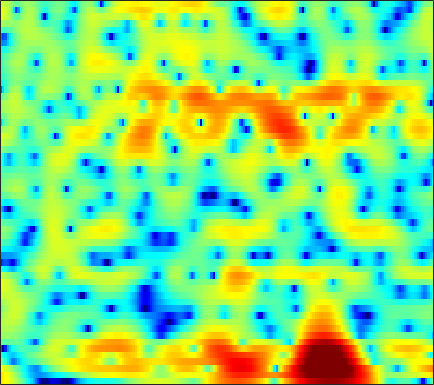

The data file committed next to this chart (first rows):
7.0896, 6.6833, 6.0701, 5.3752, 4.7947, 3.9493, 3.0127, 2.2475, 1.1296, -0.10857, -1.4814, -2.5986, -4.2577, -6.1459, -7.7478, -10.207, -13.144, -15.82, -20.672, -29.272, -34.124, -26.562, -22.456, -20.69
7.544, 6.951, 6.077, 5.107, 4.315, 3.175, 1.934, 0.9349, -0.4873, -2.011, -3.613, -4.854, -6.5, -8.088, -9.187, -10.4, -11.23, -11.54, -11.54, -11.15, -10.5, -9.903, -9.05, -8.229
5.929, 5.14, 4.04, 2.892, 2.029, 0.8801, -0.2555, -1.106, -2.263, -3.459, -4.731, -5.767, -7.266, -8.904, -10.15, -11.53, -11.88, -11.31, -9.721, -7.867, -6.071, -4.839, -3.362, -2.038
-0.09347, -1.637, -4.076, -7.022, -9.507, -12.39, -12.51, -11, -8.834, -7.125, -5.823, -5.07, -4.263, -3.602, -3.162, -2.594, -2.024, -1.569, -0.9424, -0.2775, 0.4101, 0.9168, 1.54, 2.125
-3.594, -4.794, -6.33, -7.632, -8.334, -8.734, -8.402, -7.737, -6.612, -5.392, -4.27, -3.513, -2.613, -1.809, -1.257, -0.5591, 0.08886, 0.5527, 1.127, 1.662, 2.184, 2.534, 2.914, 3.179
-13.98, -23.71, -16.68, -10.71, -8.294, -6.176, -4.783, -4.018, -3.289, -2.848, -2.641, -2.622, -2.742, -2.932, -3.009, -2.864, -2.323, -1.645, -0.5307, 0.6338, 1.73, 2.447, 3.222, 3.788
-1.306, -1.671, -1.861, -1.768, -1.601, -1.362, -1.214, -1.195, -1.362, -1.781, -2.52, -3.347, -4.932, -7.305, -9.858, -14.4, -14.39, -10.54, -6.301, -3.287, -1.084, 0.1905, 1.497, 2.466
1.298, 1.182, 1.03, 0.8851, 0.767, 0.5822, 0.3501, 0.1328, -0.2349, -0.6868, -1.222, -1.664, -2.276, -2.863, -3.227, -3.506, -3.475, -3.253, -2.762, -2.1, -1.355, -0.791, -0.0772, 0.5588
1.974, 2.022, 2.044, 2.008, 1.936, 1.772, 1.527, 1.287, 0.8942, 0.4198, -0.1305, -0.5756, -1.2, -1.822, -2.261, -2.764, -3.11, -3.228, -3.179, -2.92, -2.496, -2.108, -1.54, -0.9634
2.129, 2.424, 2.739, 2.949, 3.028, 3.017, 2.861, 2.641, 2.206, 1.592, 0.7864, 0.04747, -1.129, -2.547, -3.784, -5.657, -7.605, -8.733, -9.095, -8.036, -6.402, -5.185, -3.751, -2.574
0.5192, 1.371, 2.308, 2.996, 3.36, 3.645, 3.701, 3.595, 3.258, 2.686, 1.865, 1.066, -0.2706, -1.969, -3.529, -6.121, -9.325, -11.67, -12.39, -10.18, -7.772, -6.302, -4.772, -3.625
-1.367, 0.06281, 1.494, 2.512, 3.056, 3.522, 3.732, 3.738, 3.559, 3.182, 2.624, 2.086, 1.232, 0.2516, -0.5312, -1.59, -2.62, -3.293, -3.988, -4.459, -4.779, -4.976, -5.216, -5.455
0.7541, 1.473, 2.267, 2.865, 3.186, 3.443, 3.525, 3.481, 3.294, 2.981, 2.554, 2.176, 1.592, 0.9317, 0.4016, -0.3291, -1.116, -1.748, -2.668, -3.69, -4.892, -5.982, -7.815, -10.22
3.09, 3.248, 3.396, 3.446, 3.41, 3.268, 3.022, 2.776, 2.38, 1.925, 1.439, 1.079, 0.6115, 0.1574, -0.1926, -0.6587, -1.149, -1.571, -2.254, -3.105, -4.164, -5.135, -6.687, -8.535
4.589, 4.416, 4.121, 3.732, 3.371, 2.805, 2.114, 1.519, 0.6356, -0.309, -1.222, -1.797, -2.283, -2.368, -2.244, -1.972, -1.694, -1.551, -1.5, -1.663, -2.018, -2.37, -2.941, -3.579
5.112, 4.704, 4.101, 3.429, 2.873, 2.016, 0.9855, 0.04639, -1.537, -3.676, -6.742, -9.941, -13.71, -10.44, -7.137, -4.007, -1.98, -0.9542, -0.06256, 0.3851, 0.4601, 0.3008, -0.1335, -0.7445
3.203, 2.591, 1.787, 1.028, 0.4828, -0.2139, -0.835, -1.306, -2.023, -2.92, -3.983, -4.742, -5.048, -3.892, -2.524, -0.6247, 1.004, 1.938, 2.768, 3.178, 3.155, 2.835, 1.98, 0.5659
-4.825, -5.45, -6.44, -7.804, -8.925, -9.902, -9.324, -8.071, -6.219, -4.628, -3.274, -2.388, -1.325, -0.2523, 0.5882, 1.603, 2.501, 3.085, 3.65, 3.933, 3.924, 3.705, 3.095, 2.078
-17.11, -14.87, -14.08, -15.06, -16.83, -19.72, -17.78, -14.38, -10.64, -7.896, -5.839, -4.566, -3.066, -1.823, -0.9854, 0.05658, 0.9509, 1.518, 2.159, 2.634, 2.935, 3.051, 3.059, 2.942
-11.29, -11.17, -10.98, -10.88, -10.86, -10.74, -10.26, -9.72, -8.824, -7.801, -6.718, -5.936, -4.858, -3.735, -2.934, -1.886, -0.8654, -0.1582, 0.6974, 1.456, 2.086, 2.471, 2.882, 3.192
-5.722, -6.003, -6.358, -6.718, -6.997, -7.353, -7.736, -8.013, -8.348, -8.606, -8.626, -8.395, -7.785, -6.76, -5.777, -4.379, -2.974, -1.94, -0.6682, 0.4566, 1.439, 2.067, 2.774, 3.317
-2.032, -2.37, -2.929, -3.614, -4.217, -5.19, -6.445, -7.588, -9.459, -11.93, -15.1, -17.15, -16.47, -13.19, -10.72, -7.835, -5.439, -3.871, -1.975, -0.353, 1.02, 1.893, 2.842, 3.545
0.4824, 0.1528, -0.4224, -1.168, -1.852, -2.999, -4.402, -5.712, -7.853, -10.52, -13.62, -15.46, -15.93, -14.14, -12.49, -10.16, -7.561, -5.584, -3.128, -0.9323, 0.8782, 1.996, 3.145, 3.936
1.17, 0.9055, 0.4594, -0.1154, -0.6371, -1.429, -2.389, -3.217, -4.504, -5.928, -7.595, -8.978, -11.19, -14.75, -19.07, -21.81, -12.59, -8.222, -4.094, -1.137, 1.073, 2.341, 3.572, 4.337
-1.284, -1.57, -1.975, -2.338, -2.569, -2.817, -3.079, -3.286, -3.659, -4.144, -4.825, -5.456, -6.321, -7.33, -7.691, -7.326, -5.706, -4.09, -1.935, 0.006196, 1.584, 2.53, 3.478, 4.078
-6.055, -6.953, -8.16, -8.809, -8.591, -7.638, -6.411, -5.564, -4.656, -4.048, -3.597, -3.386, -3.133, -2.854, -2.602, -2.057, -1.351, -0.6965, 0.2352, 1.165, 2.022, 2.564, 3.142, 3.529
-9.141, -11.24, -16.09, -27.7, -20.24, -12.61, -8.626, -6.69, -4.872, -3.605, -2.729, -2.223, -1.748, -1.292, -0.9868, -0.5508, -0.05119, 0.3512, 0.9548, 1.552, 2.123, 2.503, 2.91, 3.167
-6.119, -6.467, -6.882, -6.914, -6.481, -5.442, -4.188, -3.309, -2.33, -1.6, -1.158, -0.9732, -0.8656, -0.9113, -0.9127, -0.8732, -0.6234, -0.2903, 0.3149, 1.039, 1.732, 2.197, 2.667, 2.94
-2.513, -1.978, -1.38, -0.848, -0.4697, 0.03584, 0.4834, 0.7453, 0.9649, 0.951, 0.6859, 0.2523, -0.5751, -1.891, -3.09, -4.747, -5.465, -4.737, -2.798, -0.7787, 0.8395, 1.74, 2.526, 2.906
-1.001, -0.1897, 0.6623, 1.33, 1.706, 2.088, 2.311, 2.378, 2.298, 1.97, 1.377, 0.6763, -0.6622, -2.643, -4.792, -8.879, -12.54, -9.91, -5.206, -2.007, 0.124, 1.197, 2.091, 2.438
-1.358, -0.7329, -0.05219, 0.4712, 0.7833, 1.072, 1.236, 1.273, 1.186, 0.9642, 0.5528, 0.1613, -0.5414, -1.27, -1.844, -2.406, -2.565, -2.295, -1.567, -0.6086, 0.2965, 0.8746, 1.43, 1.657
-1.83, -1.574, -1.281, -1.04, -0.8668, -0.6656, -0.4999, -0.426, -0.394, -0.4502, -0.6088, -0.7655, -1.009, -1.252, -1.374, -1.415, -1.271, -1.041, -0.5718, -0.01491, 0.5701, 0.9795, 1.43, 1.745
-2.401, -2.708, -3.063, -3.234, -3.198, -2.938, -2.535, -2.256, -1.959, -1.846, -1.894, -2.059, -2.319, -2.664, -2.818, -2.84, -2.509, -2.078, -1.275, -0.3764, 0.536, 1.163, 1.865, 2.438
-3.513, -5.17, -7.824, -9.781, -9.479, -7.403, -5.404, -4.262, -3.3, -2.919, -3.027, -3.483, -4.472, -5.995, -7.332, -8.697, -8.093, -6.418, -3.937, -1.743, 0.02508, 1.115, 2.277, 3.152
-2.503, -4.589, -8.155, -11.32, -10.83, -7.815, -5.428, -4.189, -3.273, -2.945, -3.23, -3.772, -5.172, -7.375, -9.9, -13.93, -12.61, -9.004, -5.108, -2.362, -0.3531, 0.7997, 2.024, 2.938
1.025, 0.1861, -0.8776, -1.655, -1.974, -2.086, -1.989, -1.955, -1.96, -2.136, -2.479, -2.783, -3.37, -3.871, -4.2, -4.268, -3.9, -3.294, -2.278, -1.224, -0.312, 0.2411, 0.8226, 1.286
3.562, 3.054, 2.408, 1.789, 1.362, 0.7782, 0.174, -0.3388, -1.035, -1.773, -2.364, -2.73, -2.83, -2.697, -2.401, -1.938, -1.412, -1.014, -0.5848, -0.3099, -0.2937, -0.4501, -0.9454, -1.669
4.343, 4.039, 3.697, 3.31, 2.923, 2.247, 1.259, 0.3364, -1.334, -3.499, -5.944, -7.31, -6.792, -4.752, -3.176, -1.522, -0.3012, 0.2836, 0.7403, 0.7619, 0.3557, -0.3049, -1.787, -4.441
0.6206, 1.077, 1.76, 2.252, 2.377, 2.186, 1.526, 0.6503, -1.136, -3.753, -7.533, -10.5, -9.068, -5.284, -3.139, -1.054, 0.2202, 0.8369, 1.25, 1.287, 0.9966, 0.5458, -0.264, -1.229
-9.08, -4.671, -1.5, 0.2897, 1.091, 1.634, 1.707, 1.461, 0.8868, 0.1689, -0.5034, -0.8948, -0.8931, -0.6326, -0.2845, 0.1829, 0.4631, 0.5786, 0.5323, 0.3281, 0.02652, -0.2211, -0.5726, -0.756
-2.02, -1.221, -0.04808, 0.9673, 1.569, 2.087, 2.333, 2.374, 2.287, 2.058, 1.764, 1.594, 1.312, 1.047, 0.8817, 0.5342, 0.102, -0.3324, -1.098, -2.004, -2.979, -3.549, -3.995, -3.919
1.058, 1.327, 1.773, 2.259, 2.57, 2.868, 3.008, 3.033, 2.912, 2.65, 2.29, 2.011, 1.537, 1.115, 0.7308, 0.1425, -0.6052, -1.4, -2.828, -4.94, -8.171, -11.74, -15.83, -12.05
1.061, 1.417, 2.011, 2.595, 2.952, 3.299, 3.424, 3.331, 2.974, 2.393, 1.654, 0.9848, 0.2787, -0.2203, -0.4589, -0.5773, -0.8107, -1.155, -1.937, -3.234, -5.079, -6.606, -7.763, -7.018
-2.732, -1.568, 0.1459, 1.589, 2.423, 3.151, 3.406, 3.255, 2.609, 1.373, -0.5585, -2.569, -5.519, -6.88, -5.435, -2.94, -1.092, -0.1565, 0.5269, 0.7581, 0.7383, 0.6178, 0.5032, 0.4279
-13.6, -7.962, -3.74, -1.119, 0.2124, 1.311, 1.78, 1.777, 1.257, 0.1017, -1.824, -3.809, -6.956, -8.241, -6.512, -3.525, -1.244, -0.01205, 1.156, 1.917, 2.385, 2.591, 2.688, 2.631
-6.412, -5.326, -3.706, -2.211, -1.292, -0.405, 0.1146, 0.268, 0.1651, -0.2403, -0.8459, -1.313, -1.832, -2.029, -1.871, -1.389, -0.7099, -0.1677, 0.5207, 1.115, 1.574, 1.835, 2.047, 2.108
-4.377, -3.657, -2.671, -1.731, -1.122, -0.4496, 0.01365, 0.1966, 0.2583, 0.129, -0.1349, -0.3875, -0.7587, -1.045, -1.183, -1.221, -1.054, -0.8031, -0.3469, 0.1893, 0.7266, 1.078, 1.457, 1.683
-3.893, -2.906, -1.729, -0.734, -0.1173, 0.5374, 0.971, 1.152, 1.201, 1.026, 0.6203, 0.1552, -0.6253, -1.558, -2.306, -3.127, -3.444, -3.2, -2.321, -1.164, -0.04448, 0.6722, 1.404, 1.869
-3.784, -2.496, -1.079, 0.04081, 0.7251, 1.439, 1.918, 2.125, 2.172, 1.943, 1.383, 0.6751, -0.6615, -2.704, -4.946, -9.687, -16.89, -12.99, -6.613, -2.938, -0.5963, 0.6247, 1.733, 2.376
-4.047, -3.108, -1.964, -0.9363, -0.2395, 0.5525, 1.173, 1.517, 1.757, 1.727, 1.399, 0.9453, 0.01994, -1.313, -2.56, -4.261, -5.204, -4.81, -3.232, -1.437, 0.07192, 0.9333, 1.745, 2.199
-5.885, -5.524, -4.789, -3.765, -2.913, -1.787, -0.7705, -0.1405, 0.5061, 0.9063, 1.067, 1.062, 0.8622, 0.5417, 0.2743, -0.02101, -0.1493, -0.08962, 0.1879, 0.5937, 1.017, 1.29, 1.539, 1.621
-10.79, -11.85, -11.11, -8.508, -6.473, -4.149, -2.333, -1.277, -0.1683, 0.6334, 1.177, 1.43, 1.628, 1.704, 1.712, 1.672, 1.629, 1.601, 1.586, 1.581, 1.552, 1.508, 1.39, 1.185
-11.98, -15.11, -14.01, -9.375, -6.668, -3.977, -2.033, -0.9031, 0.2596, 1.121, 1.738, 2.058, 2.352, 2.487, 2.502, 2.439, 2.305, 2.172, 1.959, 1.726, 1.476, 1.264, 0.9427, 0.5498
-3.018, -3.306, -3.216, -2.625, -1.98, -1.046, -0.1554, 0.4698, 1.179, 1.767, 2.223, 2.489, 2.68, 2.7, 2.598, 2.336, 1.932, 1.572, 1.055, 0.5627, 0.1606, -0.08808, -0.3842, -0.7267
1.825, 1.595, 1.324, 1.091, 0.962, 0.8428, 0.845, 0.9376, 1.224, 1.636, 2.069, 2.334, 2.505, 2.434, 2.191, 1.564, 0.6007, -0.3335, -1.722, -2.988, -3.658, -3.606, -3.103, -2.581
4.71, 4.326, 3.596, 2.604, 1.66, 0.1903, -1.274, -1.984, -1.745, -0.5171, 0.8356, 1.604, 2.262, 2.392, 2.138, 1.271, -0.2812, -2.045, -5.61, -12.2, -21.42, -11.98, -6.419, -3.635
5.217, 4.799, 3.896, 2.486, 0.958, -2.078, -7.487, -16.06, -11.29, -4.264, -0.9187, 0.578, 1.699, 2.063, 1.925, 1.295, 0.1527, -0.9746, -2.739, -4.376, -5.081, -4.656, -3.392, -2.072
3.432, 3.279, 2.868, 2.175, 1.477, 0.3447, -0.7249, -1.238, -1.196, -0.5115, 0.33, 0.8252, 1.161, 1.127, 0.8575, 0.2168, -0.6393, -1.351, -2.265, -2.927, -3.201, -3.12, -2.715, -2.106
